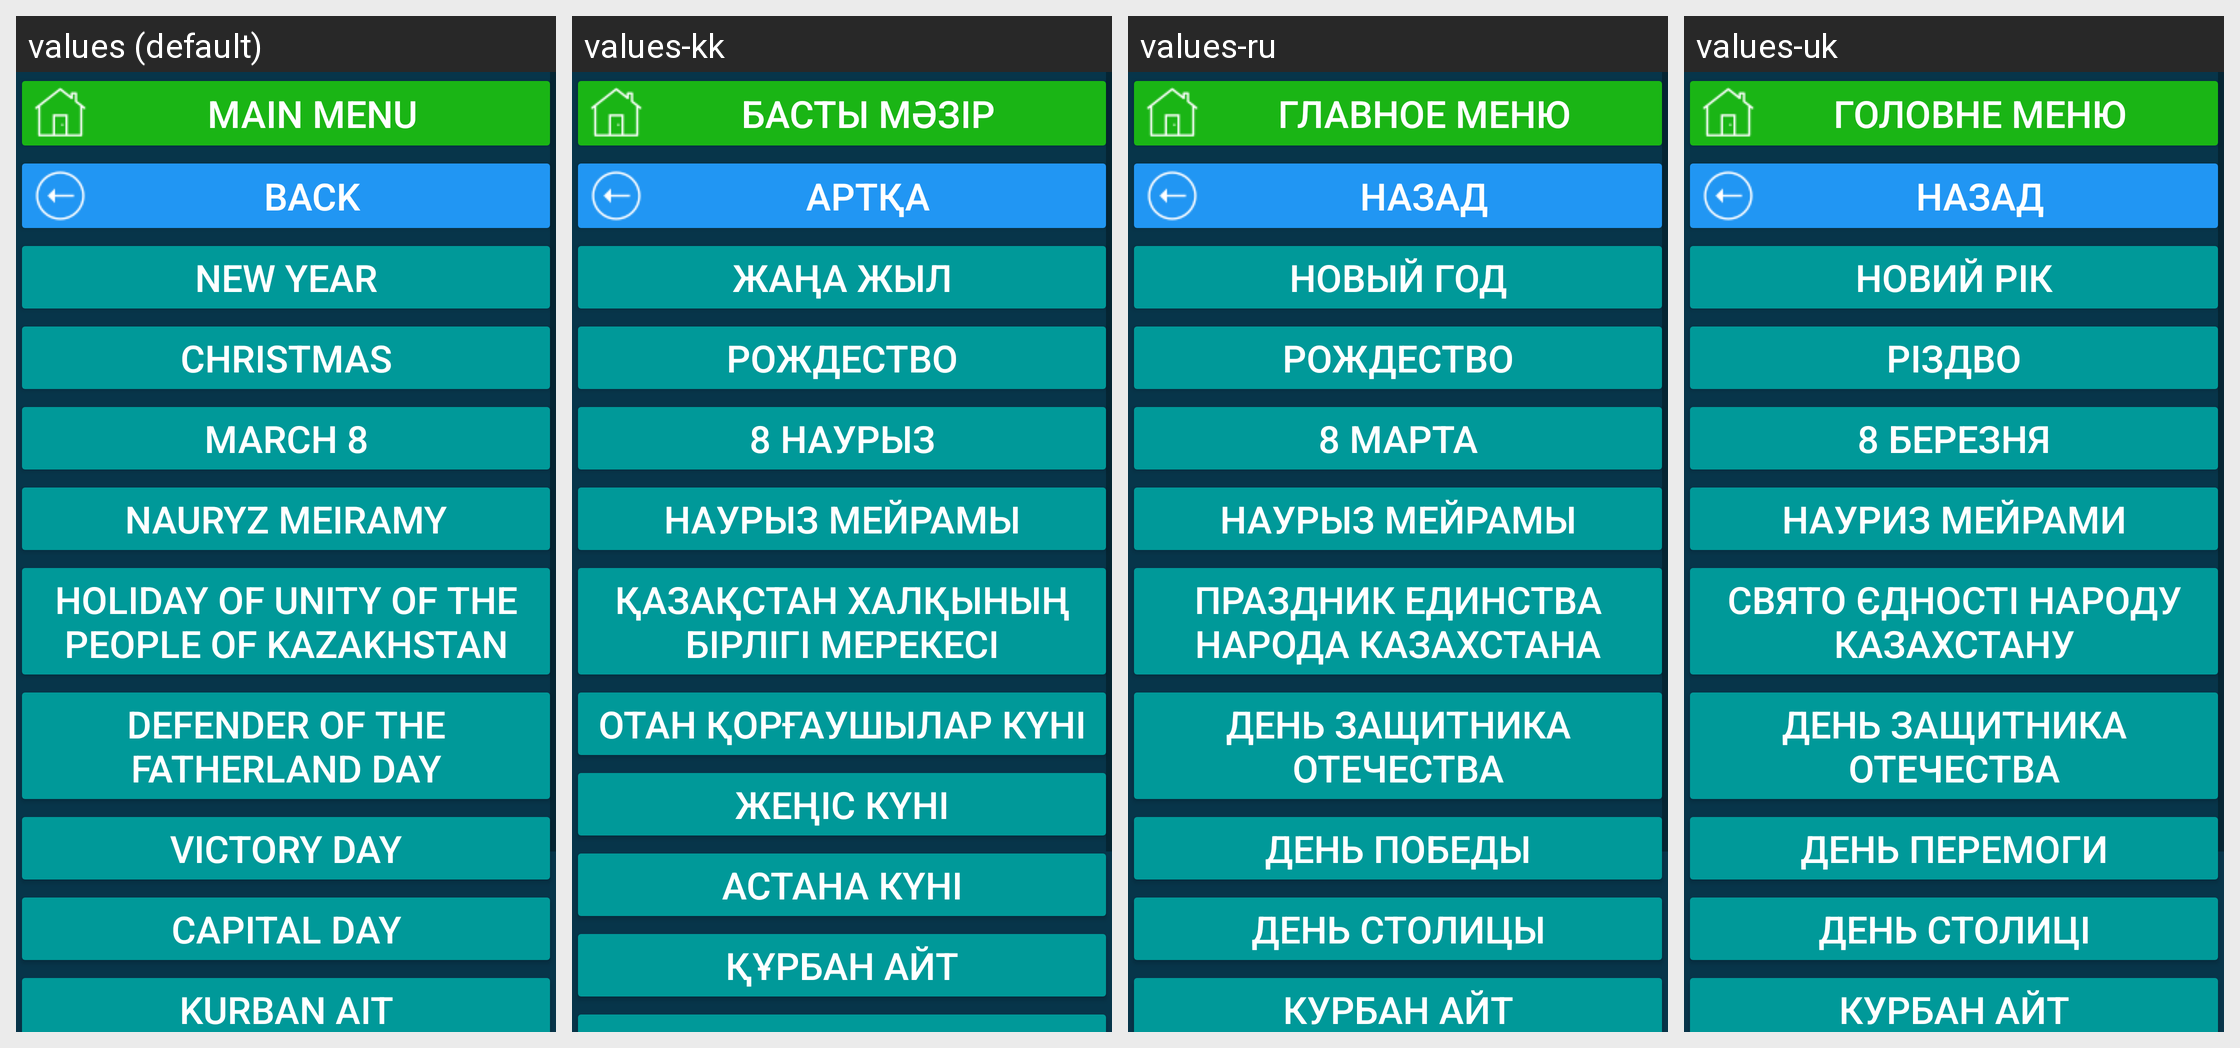

Strings drawn on this Android screen and how each of the app's shown locales translates them:
Android screen res/layout/activity_kazakhstan.xml rendered under 4 locales, left to right: values (default), values-kk, values-ru, values-uk. Device: Nexus 5 (rendered at 1080×1920; each locale shown at half size, 540×960, under a caption strip naming it); theme Theme.CalculatorData.
Other locales in the repository, not shown: values-de, values-en, values-et, values-fr, values-ruu, values-tr.
Strings drawn on this screen, with the default value and each locale's value (text and hints the layout hard-codes, and strings that could not be matched under every locale, appear in the picture but are not listed):

main_menu
  values: main menu
  values-kk: Басты мәзір
  values-ru: главное меню
  values-uk: Головне меню

b_back_to_holidays_act
  values: back
  values-kk: артқа
  values-ru: назад
  values-uk: назад

b_new_year
  values: New Year
  values-kk: Жаңа жыл
  values-ru: Новый год
  values-uk: Новий рік

b_rojdestvo
  values: Christmas
  values-kk: Рождество
  values-ru: Рождество
  values-uk: Різдво

b_march8
  values: March 8
  values-kk: 8 Наурыз
  values-ru: 8 марта
  values-uk: 8 березня

b_nauryz
  values: Nauryz meiramy
  values-kk: Наурыз мейрамы
  values-ru: Наурыз мейрамы
  values-uk: Науриз мейрами

edinstvo_naroda_kz
  values: Holiday of unity of the people of Kazakhstan
  values-kk: Қазақстан халқының бірлігі мерекесі
  values-ru: Праздник единства народа Казахстана
  values-uk: Свято єдності народу Казахстану

b_den_zawitnika_ote4estva
  values: Defender of the Fatherland Day
  values-kk: Отан қорғаушылар күні
  values-ru: День защитника Отечества
  values-uk: День защитника Отечества

b_den_pobedy
  values: Victory Day
  values-kk: Жеңіс күні
  values-ru: День победы
  values-uk: День Перемоги

den_stolicy
  values: Capital Day
  values-kk: Астана күні
  values-ru: День столицы
  values-uk: День столиці

kurban_ait
  values: Kurban Ait
  values-kk: Құрбан Айт
  values-ru: Курбан Айт
  values-uk: Курбан Айт
